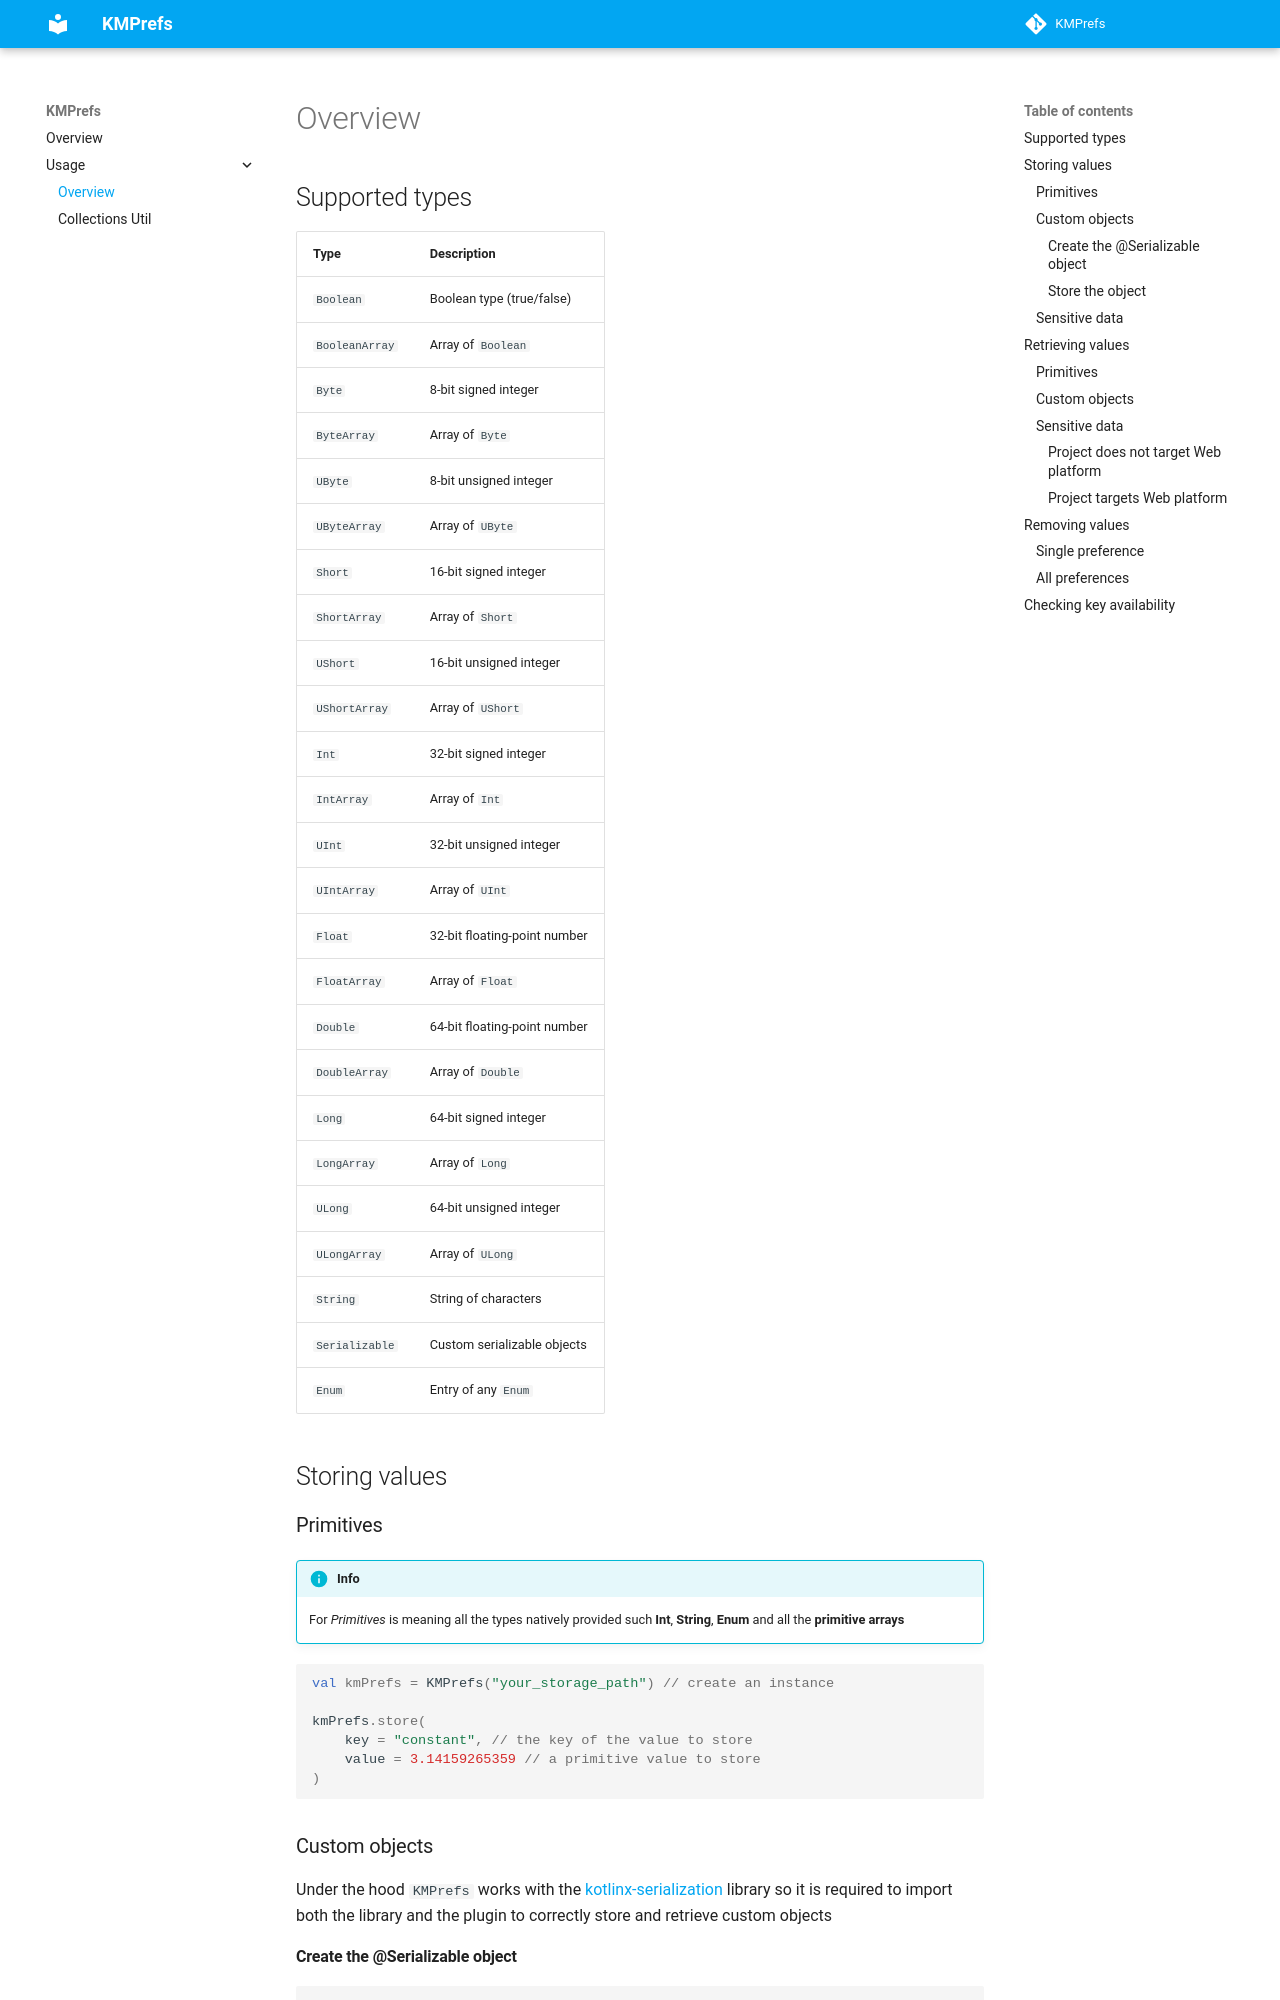

repository: N7ghtm4r3/KMPrefs · page: usage/index.html · generator: mkdocs

## Supported types

| **Type**       | **Description**              |
|----------------|------------------------------|
| `Boolean`      | Boolean type (true/false)    |
| `BooleanArray` | Array of `Boolean`           |
| `Byte`         | 8-bit signed integer         |
| `ByteArray`    | Array of `Byte`              |
| `UByte`        | 8-bit unsigned integer       |
| `UByteArray`   | Array of `UByte`             |
| `Short`        | 16-bit signed integer        |
| `ShortArray`   | Array of `Short`             |
| `UShort`       | 16-bit unsigned integer      |
| `UShortArray`  | Array of `UShort`            |
| `Int`          | 32-bit signed integer        |
| `IntArray`     | Array of `Int`               |
| `UInt`         | 32-bit unsigned integer      |
| `UIntArray`    | Array of `UInt`              |
| `Float`        | 32-bit floating-point number |
| `FloatArray`   | Array of `Float`             |
| `Double`       | 64-bit floating-point number |
| `DoubleArray`  | Array of `Double`            |
| `Long`         | 64-bit signed integer        |
| `LongArray`    | Array of `Long`              |
| `ULong`        | 64-bit unsigned integer      |
| `ULongArray`   | Array of `ULong`             |
| `String`       | String of characters         |
| `Serializable` | Custom serializable objects  |
| `Enum`         | Entry of any `Enum`          |

## Storing values

### Primitives

!!! Info

    For _Primitives_ is meaning all the types natively provided such **Int**, **String**, **Enum** and all the **primitive arrays** 

```kotlin
val kmPrefs = KMPrefs("your_storage_path") // create an instance

kmPrefs.store(
    key = "constant", // the key of the value to store
    value = 3.14159265359 // a primitive value to store
)
```

### Custom objects

Under the hood `KMPrefs` works with the [kotlinx-serialization](https://github.com/Kotlin/kotlinx.serialization) library
so it is required to import both the library and the plugin to correctly store and retrieve custom objects

#### Create the @Serializable object

```kotlin
@Serializable // required
data class Car(
    val plate: String,
    val hp: Int
)
```
